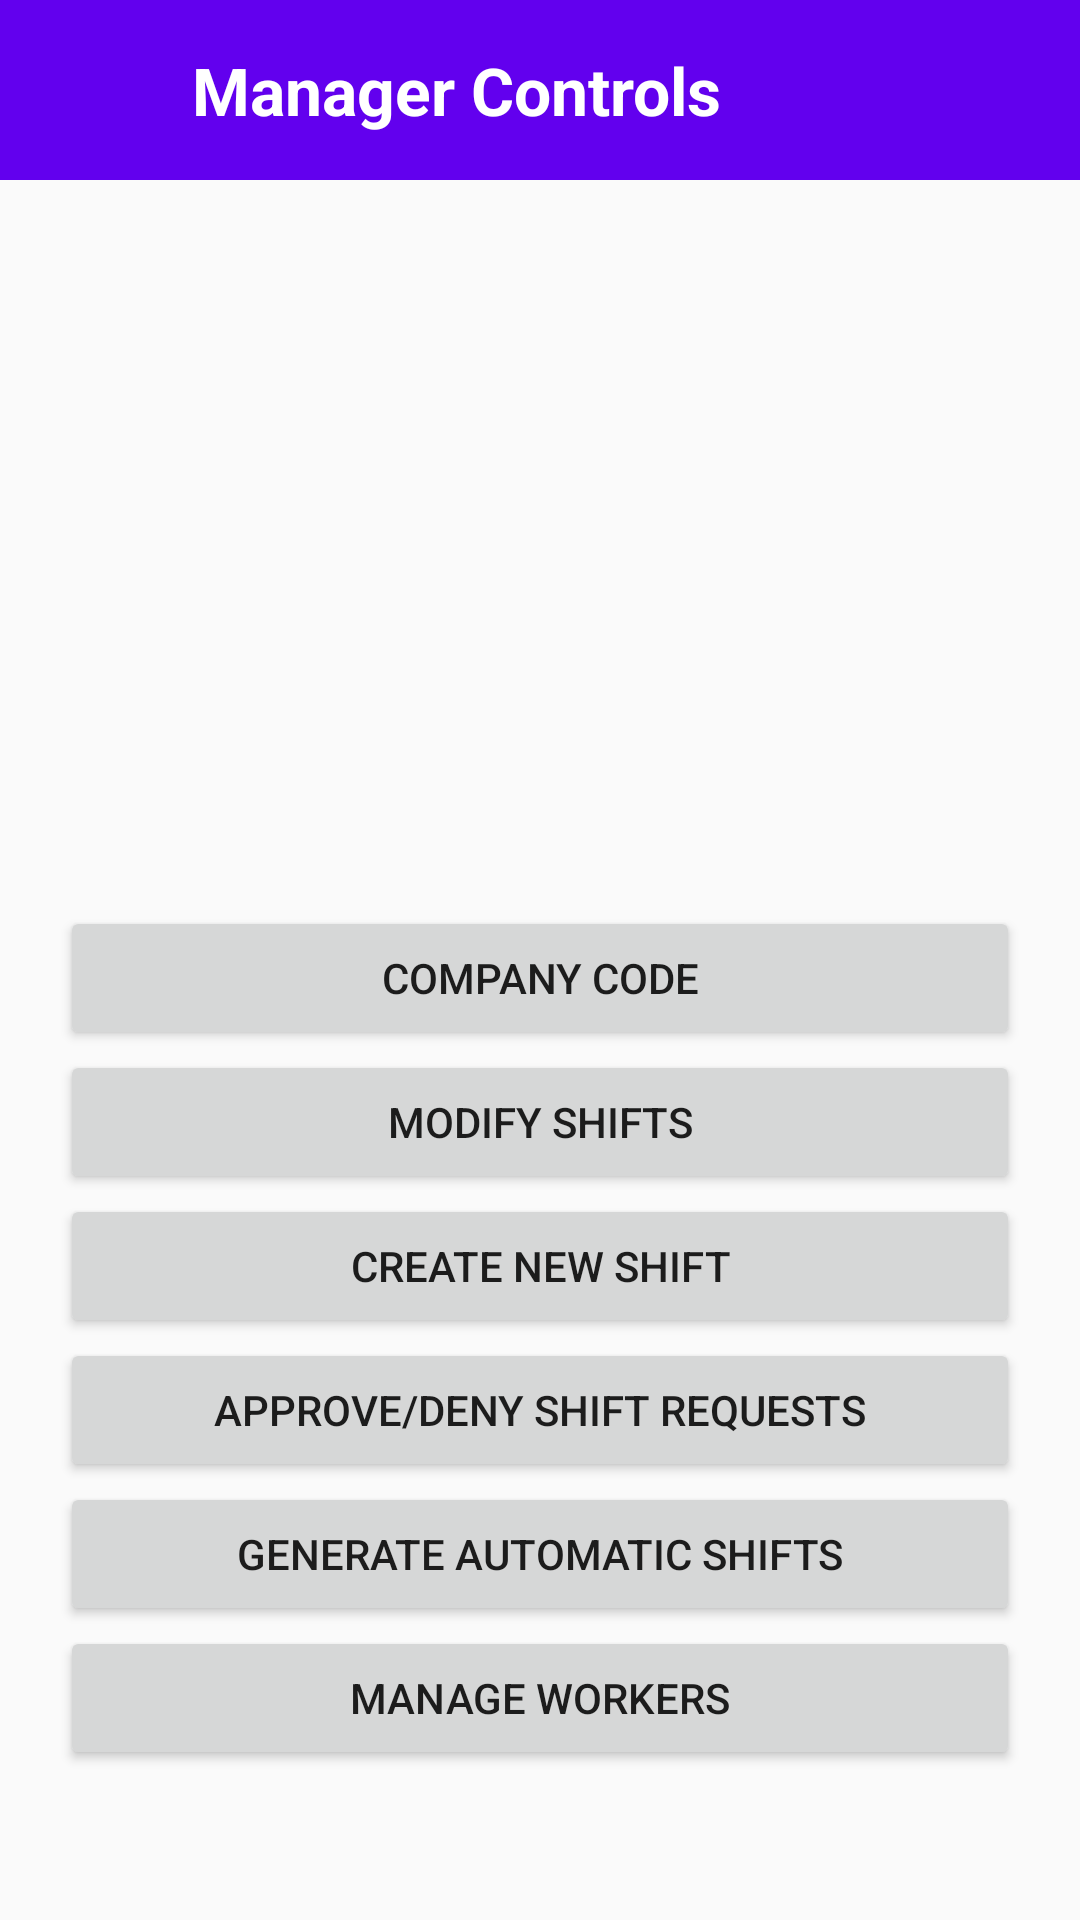

Here is an Android app screen rendered from its layout file. Give the layout XML and the strings, colors and styles it references.
<!-- AndroidManifest.xml: application theme Theme.ShiftDay -->
<!-- res/layout/activity_manager_controls.xml -->
<?xml version="1.0" encoding="utf-8"?>
<LinearLayout xmlns:android="http://schemas.android.com/apk/res/android"
    xmlns:app="http://schemas.android.com/apk/res-auto"
    xmlns:tools="http://schemas.android.com/tools"
    android:layout_width="match_parent"
    android:layout_height="match_parent"
    android:orientation="vertical">

    <LinearLayout
        android:id="@+id/layoutToolBar"
        android:layout_width="match_parent"
        android:layout_height="60dp"
        android:background="@color/color_primary"
        android:gravity="center_vertical"
        android:orientation="horizontal"
        android:paddingStart="14dp"
        android:paddingEnd="14dp"
        app:layout_constraintTop_toTopOf="parent">

        <ImageView
            android:id="@+id/backArrowButton"
            android:layout_width="30dp"
            android:layout_height="30dp"
            android:src="@drawable/ic_back_arrow"
            app:tint="@color/white" />

        <TextView
            android:id="@+id/menuTitle"
            android:layout_width="match_parent"
            android:layout_height="wrap_content"
            android:layout_marginStart="20dp"
            android:text="Manager Controls"
            android:textColor="@color/white"
            android:textSize="22sp"
            android:textStyle="bold" />
    </LinearLayout>

    <LinearLayout
        android:layout_width="match_parent"
        android:layout_height="match_parent"
        android:gravity="bottom"
        android:orientation="vertical">

        <Button
            android:id="@+id/generateCodeButton"
            android:layout_width="match_parent"
            android:layout_height="wrap_content"
            android:layout_marginStart="20dp"
            android:layout_marginEnd="20dp"
            android:text="Company Code" />

        <Button
            android:id="@+id/addRemoveShiftsButton"
            android:layout_width="match_parent"
            android:layout_height="wrap_content"
            android:layout_marginStart="20dp"
            android:layout_marginEnd="20dp"
            android:text="Modify shifts" />

        <Button
            android:id="@+id/createNewShiftButton"
            android:layout_width="match_parent"
            android:layout_height="wrap_content"
            android:layout_marginStart="20dp"
            android:layout_marginEnd="20dp"
            android:text="Create new shift" />

        <Button
            android:id="@+id/approveShiftRequestsButton"
            android:layout_width="match_parent"
            android:layout_height="wrap_content"
            android:layout_marginStart="20dp"
            android:layout_marginEnd="20dp"
            android:text="Approve/deny shift requests" />

        <Button
            android:id="@+id/generateAutoShift"
            android:layout_width="match_parent"
            android:layout_height="wrap_content"
            android:layout_marginStart="20dp"
            android:layout_marginEnd="20dp"
            android:text="Generate Automatic Shifts" />

        <Button
            android:id="@+id/manageWorkers"
            android:layout_width="match_parent"
            android:layout_height="wrap_content"
            android:layout_marginStart="20dp"
            android:layout_marginEnd="20dp"
            android:text="Manage Workers" />

        <TextView
            android:id="@+id/textView2"
            android:layout_width="match_parent"
            android:layout_height="50dp" />
    </LinearLayout>
</LinearLayout>
<!-- resources referenced by this layout -->
<resources>
  <color name="color_primary">#FF6200EE</color>
  <color name="white">#FFFFFFFF</color>
  <style name="Theme.ShiftDay" parent="Theme.MaterialComponents.DayNight.NoActionBar.Bridge">
          
          <item name="colorPrimary">@color/color_primary</item>
          <item name="colorPrimaryVariant">@color/color_primary_variant</item>
          <item name="colorOnPrimary">@color/white</item>
          
          <item name="colorSecondary">@color/teal_200</item>
          <item name="colorSecondaryVariant">@color/teal_700</item>
          <item name="colorOnSecondary">@color/black</item>
          
          <item name="android:statusBarColor" tools:targetApi="l">?attr/colorPrimaryVariant</item>
          
      </style>
  <color name="color_primary_variant">#FF3700B3</color>
  <color name="teal_200">#FF03DAC5</color>
  <color name="teal_700">#FF018786</color>
  <color name="black">#FF000000</color>
</resources>
